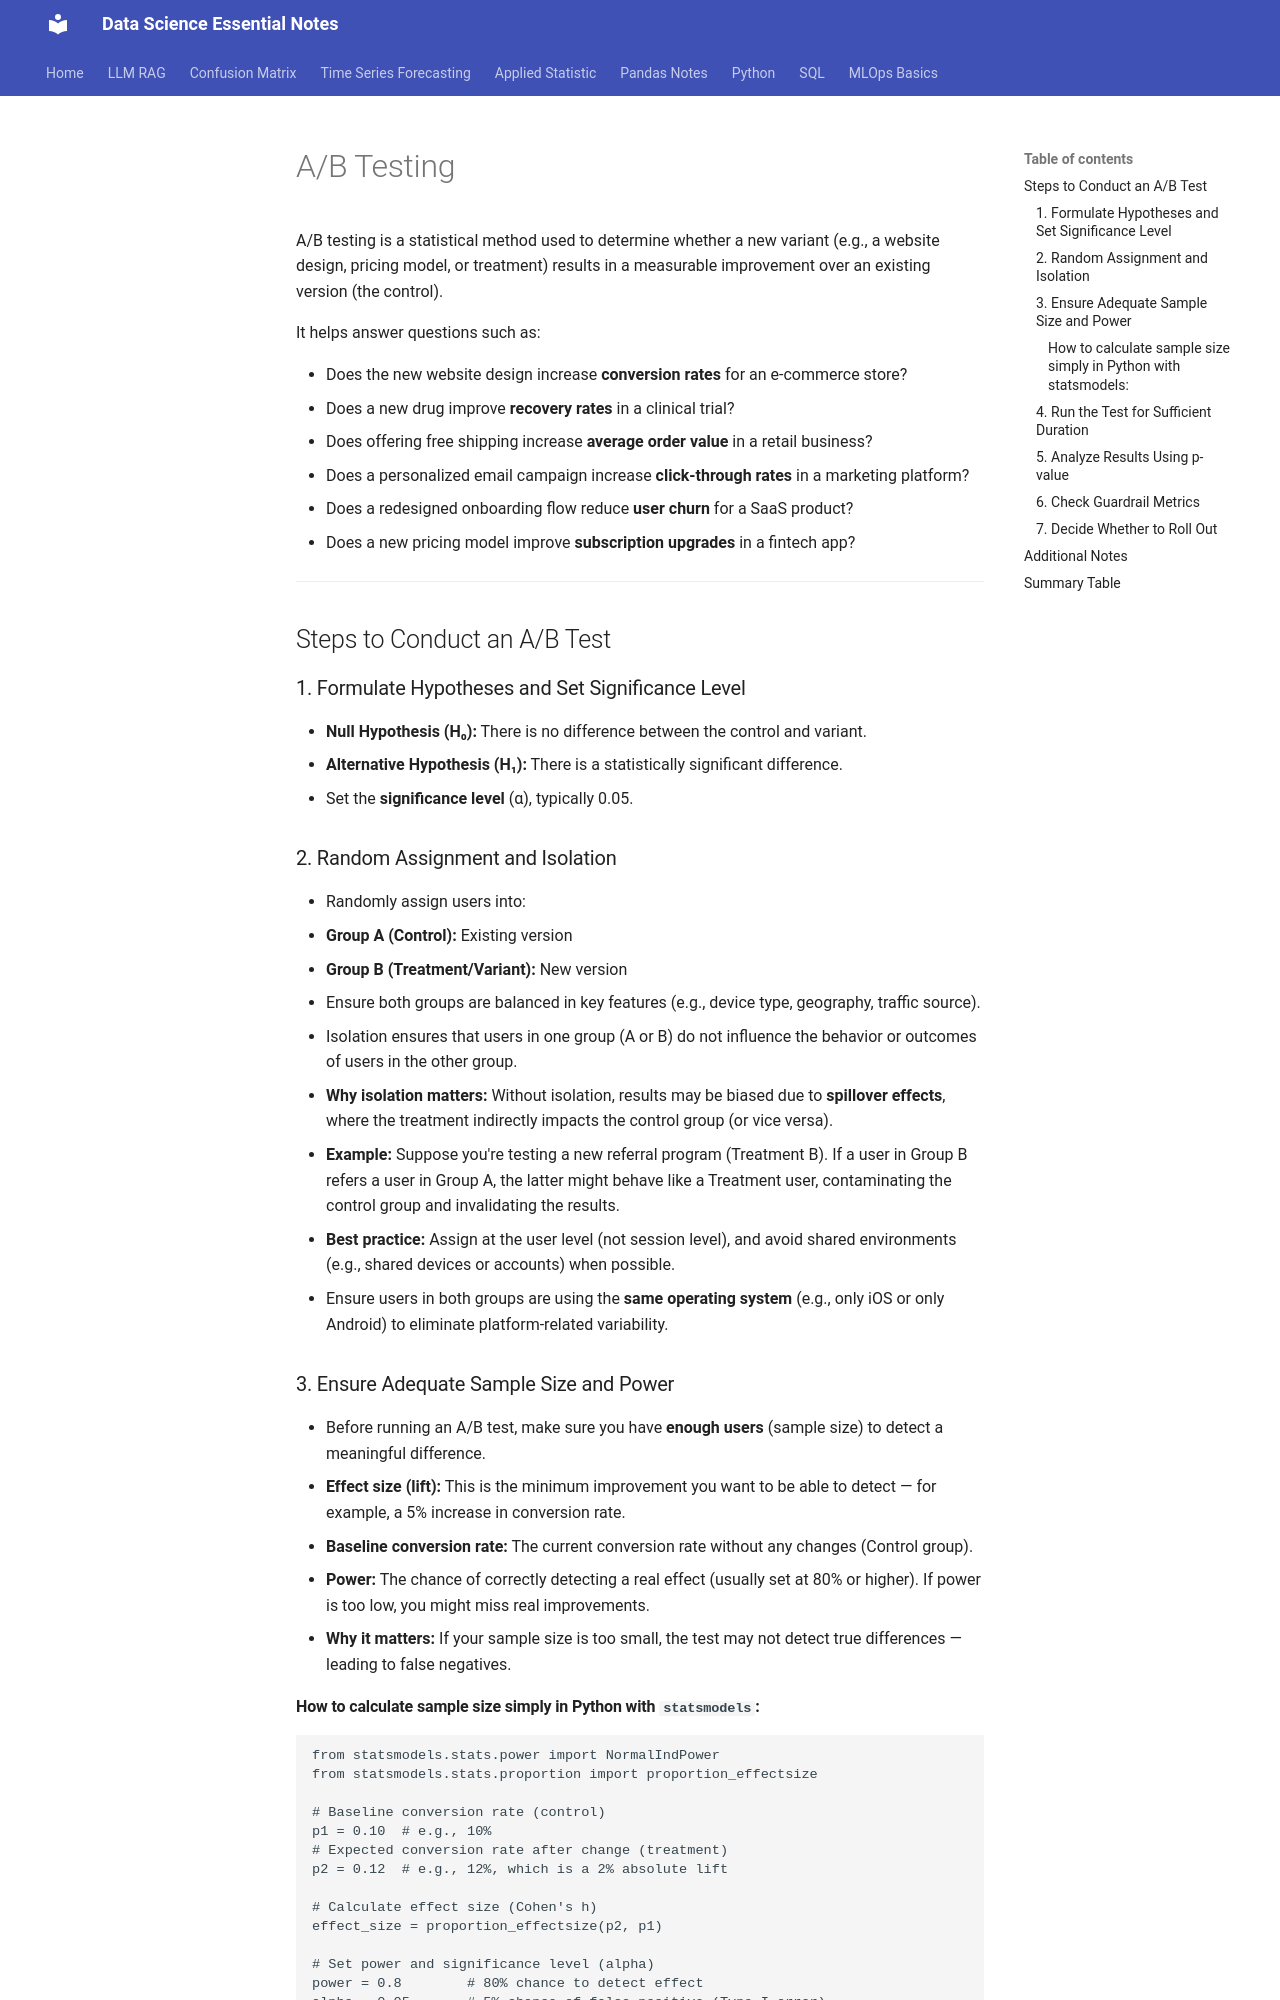

repository: EliasReaz/datascience-notes · page: AB_testing/AB_testing/index.html · generator: mkdocs

# A/B Testing

A/B testing is a statistical method used to determine whether a new variant (e.g., a website design, pricing model, or treatment) results in a measurable improvement over an existing version (the control).

It helps answer questions such as:

- Does the new website design increase **conversion rates** for an e-commerce store?
- Does a new drug improve **recovery rates** in a clinical trial?
- Does offering free shipping increase **average order value** in a retail business?
- Does a personalized email campaign increase **click-through rates** in a marketing platform?
- Does a redesigned onboarding flow reduce **user churn** for a SaaS product?
- Does a new pricing model improve **subscription upgrades** in a fintech app?

---

## Steps to Conduct an A/B Test

### 1. Formulate Hypotheses and Set Significance Level

- **Null Hypothesis (H₀):** There is no difference between the control and variant.
- **Alternative Hypothesis (H₁):** There is a statistically significant difference.
- Set the **significance level** (α), typically 0.05.

### 2. Random Assignment and Isolation

- Randomly assign users into:
  - **Group A (Control):** Existing version
  - **Group B (Treatment/Variant):** New version
- Ensure both groups are balanced in key features (e.g., device type, geography, traffic source).

- Isolation ensures that users in one group (A or B) do not influence the behavior or outcomes of users in the other group.
  - **Why isolation matters:** Without isolation, results may be biased due to **spillover effects**, where the treatment indirectly impacts the control group (or vice versa).
  - **Example:** Suppose you're testing a new referral program (Treatment B). If a user in Group B refers a user in Group A, the latter might behave like a Treatment user, contaminating the control group and invalidating the results.
  - **Best practice:** Assign at the user level (not session level), and avoid shared environments (e.g., shared devices or accounts) when possible.
  - Ensure users in both groups are using the **same operating system** (e.g., only iOS or only Android) to eliminate platform-related variability.

### 3. Ensure Adequate Sample Size and Power

- Before running an A/B test, make sure you have **enough users** (sample size) to detect a meaningful difference.
- **Effect size (lift):** This is the minimum improvement you want to be able to detect — for example, a 5% increase in conversion rate.
- **Baseline conversion rate:** The current conversion rate without any changes (Control group).
- **Power:** The chance of correctly detecting a real effect (usually set at 80% or higher). If power is too low, you might miss real improvements.
- **Why it matters:** If your sample size is too small, the test may not detect true differences — leading to false negatives.
